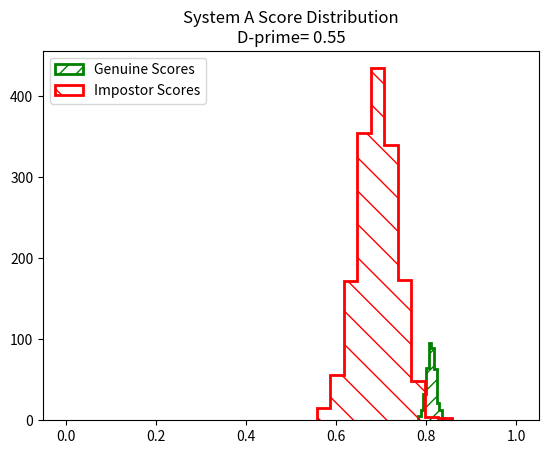
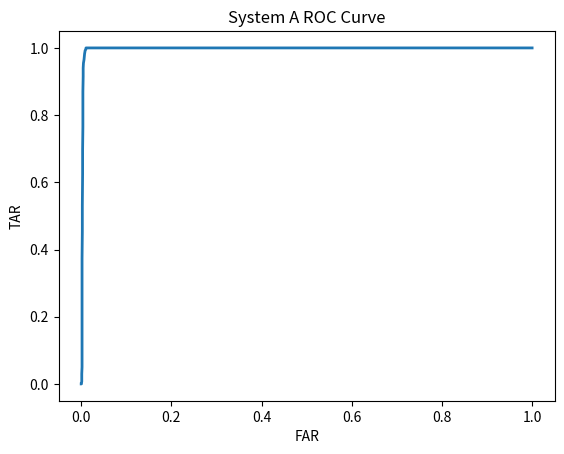
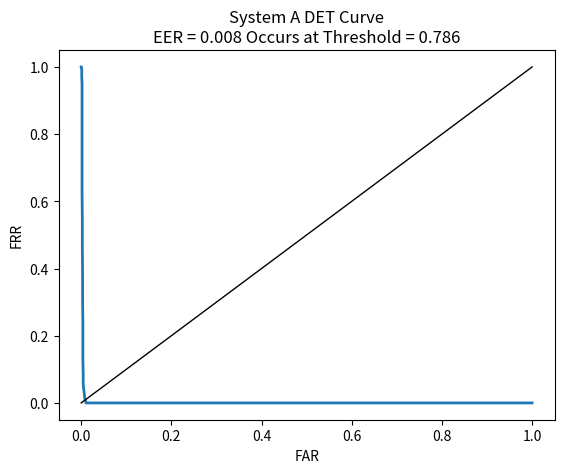
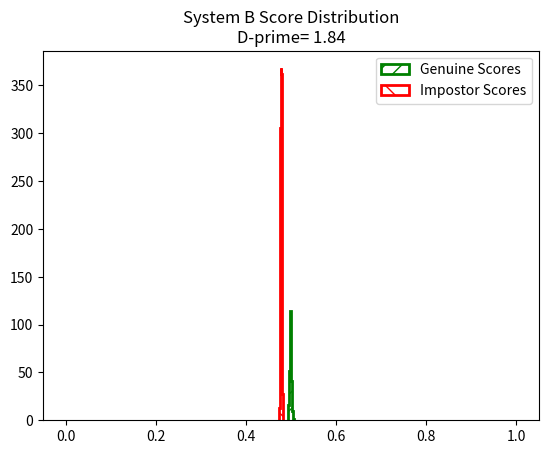
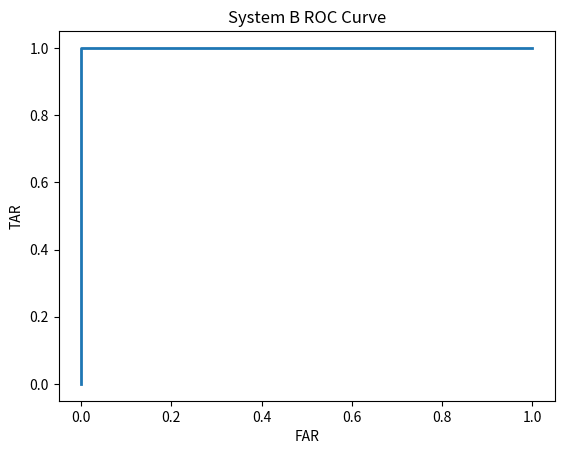
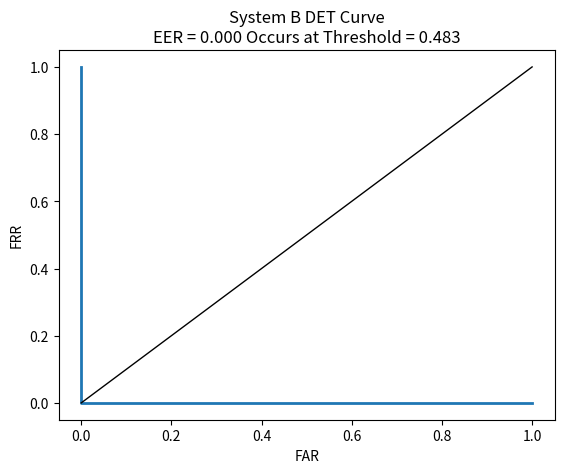
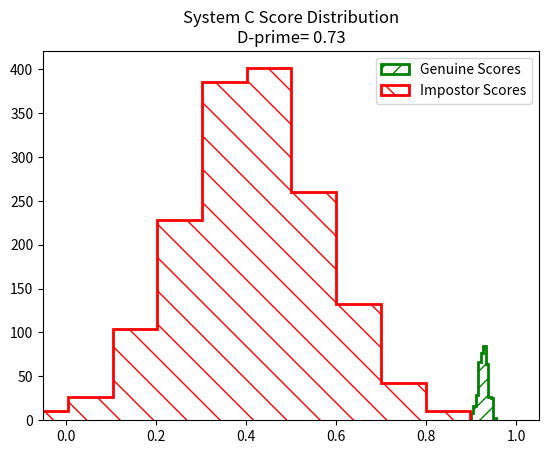
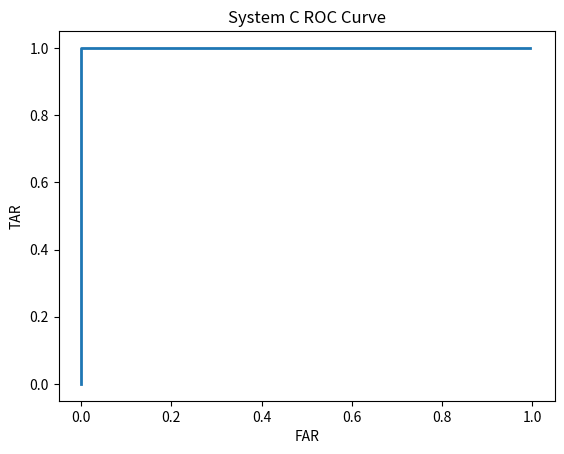
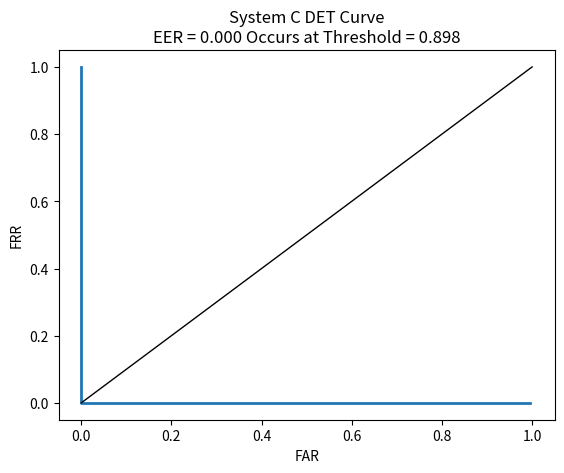

Here is the Python script that generated these plots, in order:
import numpy as np
import matplotlib.pyplot as plt

############ functions #############################################################

def getSpread(arr):
    return np.max(arr) - np.min(arr)

def getMean(arr):
    return np.mean(arr)

def dprime(gen_scores, imp_scores):
    sqrtTwo = np.sqrt(2)
    gen_mean = getMean(gen_scores)
    imp_mean = getMean(imp_scores)
    gen_spread = getSpread(gen_scores)
    imp_spread = getSpread(imp_scores)
    x = sqrtTwo * np.abs(gen_mean - imp_mean)
    y = np.sqrt(gen_spread**2 + imp_spread**2)
    return x / y

def plot_scoreDist(gen_scores, imp_scores, plot_title):
    plt.figure()
    plt.hist(gen_scores, color='green', lw=2, histtype='step', hatch='//', label='Genuine Scores')
    plt.hist(imp_scores, color='red', lw=2, histtype='step', hatch='\\', label='Impostor Scores')
    plt.xlim([-0.05,1.05])
    plt.legend(loc='best')
    dp = dprime(gen_scores, imp_scores)
    plt.title(plot_title + ' Score Distribution\nD-prime= %.2f' % dp)
    plt.savefig(plot_title + '_scoreDist.png')
    plt.show(block= False)
    return

def get_EER(far, frr):
    eer = 0
    diff = float('inf')
    bestErrIndex = 0
    for i in range(0,len(far)):
        if abs(far[i] - frr[i]) < diff:
            diff = abs(far[i] - frr[i])
            eer = (far[i] + frr[i]) / 2
            bestErrIndex = i
    return eer, bestErrIndex

def plot_det(far, frr, plot_title,thresholds):
    eer, eerThresholdIndex = get_EER(far, frr)      
    print(far[eerThresholdIndex], frr[eerThresholdIndex])         
    plt.figure()
    plt.plot(far, frr, lw=2)
    plt.plot([0,1], [0,1], lw=1, color='black')
    plt.xlim([-0.05,1.05])
    plt.ylim([-0.05,1.05])
    plt.xlabel('FAR')
    plt.ylabel('FRR')
    plt.title(plot_title + ' DET Curve\nEER = %.3f' % eer + ' Occurs at Threshold = %.3f' % thresholds[eerThresholdIndex])
    plt.savefig(plot_title + '_det.png')
    plt.show(block= False)
    return

def plot_roc(far, tpr, plot_title):
    plt.figure()
    plt.plot(far, tpr, lw=2)
    plt.xlim([-0.05,1.05])
    plt.ylim([-0.05,1.05])
    plt.xlabel('FAR')
    plt.ylabel('TAR')
    plt.title(plot_title + ' ROC Curve')
    plt.savefig(plot_title + '_roc.png')
    plt.show(block= False)
    return

# Function to compute TPR, FAR, FRR
def compute_rates(gen_scores, imp_scores, num_thresholds):
    thresholds = np.linspace(0,1,num_thresholds)
    far = []
    frr = []
    tpr = []
    
    for t in thresholds:
        tp, fp, tn, fn = 0, 0, 0, 0
        for g_s in gen_scores:
            if g_s >= t:
                tp += 1
            else:
                fn += 1
        for i_s in imp_scores:
            if i_s >= t:
                fp += 1
            else:
                tn += 1
        far.append(fp/(fp+tn))
        frr.append(fn/(fn+tp))
        tpr.append(tp/(tp+fn))
        
    return far, frr, tpr, thresholds

def getSystemLetter(n):
    return chr(65 + n)

############ main code #############################################################

np.random.seed(1)

gen_means = [ 0.8100, 0.4990, 0.9260] # fill these in
gen_stds = [ 0.0100, 0.0020, 0.0098] # fill these in
imp_means = [ 0.6900, 0.4780, 0.4120] # fill these in 
imp_stds = [ 0.0420, 0.0014, 0.1550] # fill these in
threshold_count = 500

for i in range(len(gen_means)):
    gen_scores = np.random.normal(gen_means[i],gen_stds[i],400)
    imp_scores = np.random.normal(imp_means[i],imp_stds[i],1600)
    far, frr, tpr, th = compute_rates(gen_scores,imp_scores,threshold_count)
    plot_title = 'System ' + getSystemLetter(i)
    plot_scoreDist(gen_scores, imp_scores, plot_title)
    plot_roc(far, tpr, plot_title)
    plot_det(far, frr, plot_title, th)
plt.show()